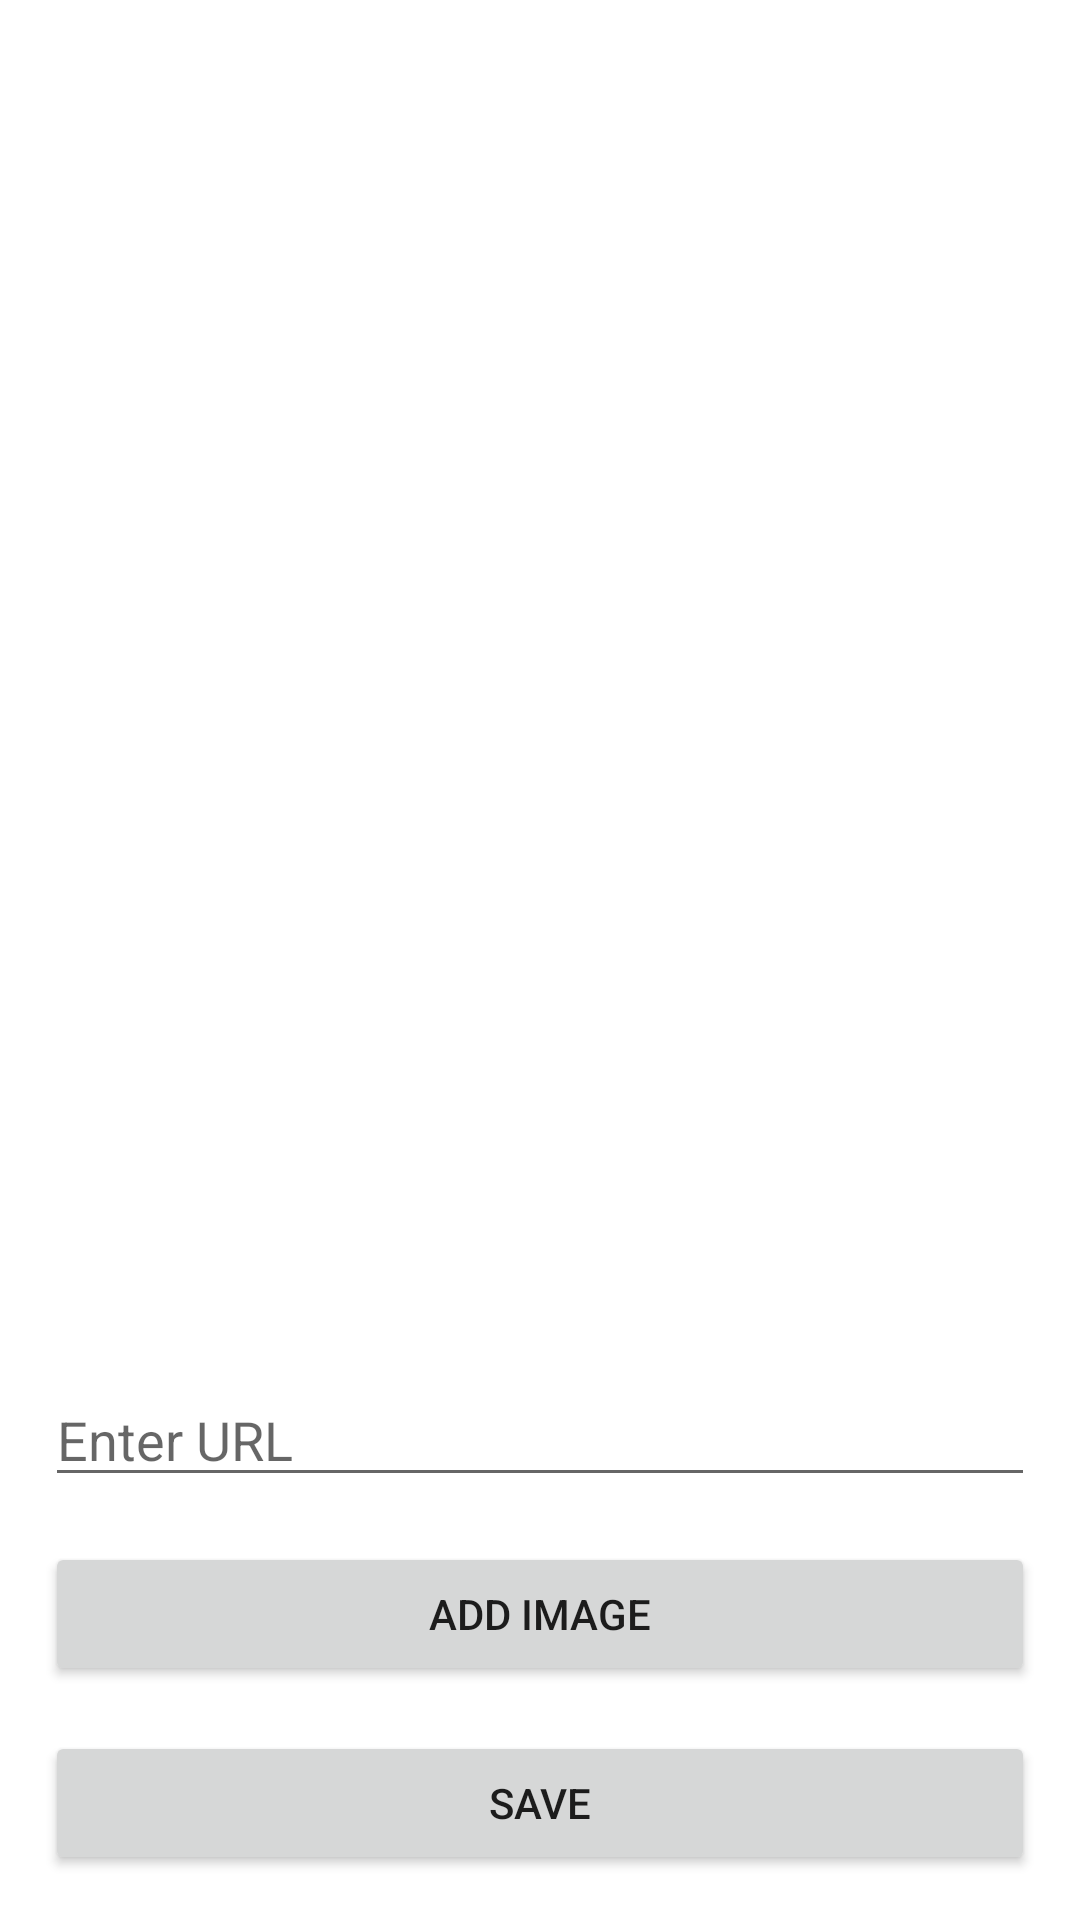

Here is an Android app screen rendered from its layout file. Give the layout XML and the strings, colors and styles it references.
<!-- AndroidManifest.xml: application theme AppTheme -->
<!-- res/layout/fragment_new_post.xml -->
<?xml version="1.0" encoding="utf-8"?>
<androidx.constraintlayout.widget.ConstraintLayout xmlns:android="http://schemas.android.com/apk/res/android"
    xmlns:app="http://schemas.android.com/apk/res-auto"
    xmlns:tools="http://schemas.android.com/tools"
    android:layout_width="match_parent"
    android:layout_height="match_parent">

    <EditText
        android:id="@+id/editTextPost"
        android:layout_width="0sp"
        android:layout_height="0sp"
        android:layout_margin="15sp"
        android:autofillHints="false"
        android:background="@drawable/border"
        android:ems="10"
        android:gravity="start|top"
        android:inputType="textMultiLine"
        app:layout_constraintBottom_toTopOf="@+id/inputUrlLink"
        app:layout_constraintEnd_toEndOf="parent"
        app:layout_constraintStart_toStartOf="parent"
        app:layout_constraintTop_toTopOf="parent"
        tools:ignore="LabelFor" />

    <EditText
        android:id="@+id/inputUrlLink"
        android:layout_width="0sp"
        android:layout_height="wrap_content"
        android:layout_margin="15sp"
        android:autofillHints="false"
        android:ems="10"
        android:hint="@string/text_enter_video"
        android:inputType="textUri"
        app:layout_constraintBottom_toTopOf="@+id/layoutImage"
        app:layout_constraintEnd_toEndOf="parent"
        app:layout_constraintStart_toStartOf="parent"
        app:layout_constraintTop_toBottomOf="@+id/editTextPost" />


    <FrameLayout
        android:id="@+id/layoutImage"
        android:layout_width="wrap_content"
        android:layout_height="wrap_content"
        android:orientation="vertical"
        android:visibility="gone"
        app:layout_constraintBottom_toTopOf="@+id/addImageBtn"
        app:layout_constraintEnd_toEndOf="parent"
        app:layout_constraintStart_toStartOf="parent">

        <ImageView
            android:id="@+id/inputImagePost"
            android:layout_width="match_parent"
            android:layout_height="match_parent"
            android:layout_margin="16dp"
            android:adjustViewBounds="true"
            app:layout_constraintBottom_toTopOf="@+id/addImageBtn"
            app:layout_constraintEnd_toEndOf="parent"
            app:layout_constraintStart_toStartOf="parent"
            app:layout_constraintTop_toBottomOf="@+id/inputUrlLink"
            app:srcCompat="@android:drawable/ic_dialog_info"
            android:contentDescription="@string/thisimagepost" />
    </FrameLayout>

    <Button
        android:id="@+id/addImageBtn"
        android:layout_width="0sp"
        android:layout_height="wrap_content"
        android:layout_margin="15sp"
        android:layout_marginBottom="15dp"
        android:text="@string/addImage"
        android:visibility="visible"
        app:layout_constraintBottom_toTopOf="@+id/savePost"
        app:layout_constraintEnd_toEndOf="parent"
        app:layout_constraintStart_toStartOf="parent" />
    <Button
        android:id="@+id/savePost"
        android:layout_width="0sp"
        android:layout_height="wrap_content"
        android:layout_margin="15sp"
        android:text="@string/save"
        app:layout_constraintBottom_toBottomOf="parent"
        app:layout_constraintEnd_toEndOf="parent"
        app:layout_constraintStart_toStartOf="parent" />
</androidx.constraintlayout.widget.ConstraintLayout>
<!-- resources referenced by this layout -->
<resources>
  <string name="addImage">Add Image</string>
  <string name="save">Save</string>
  <string name="text_enter_video">Enter URL</string>
  <string name="thisimagepost">ThisImagePost</string>
  <style name="AppTheme" parent="Theme.MaterialComponents.Light.DarkActionBar">
          
          <item name="colorPrimary">@color/colorPrimary</item>
          <item name="colorPrimaryDark">@color/colorPrimaryDark</item>
          <item name="colorAccent">@color/colorAccent</item>
      </style>
  <color name="colorPrimary">#6200EE</color>
  <color name="colorPrimaryDark">#3700B3</color>
  <color name="colorAccent">#03DAC5</color>
</resources>
